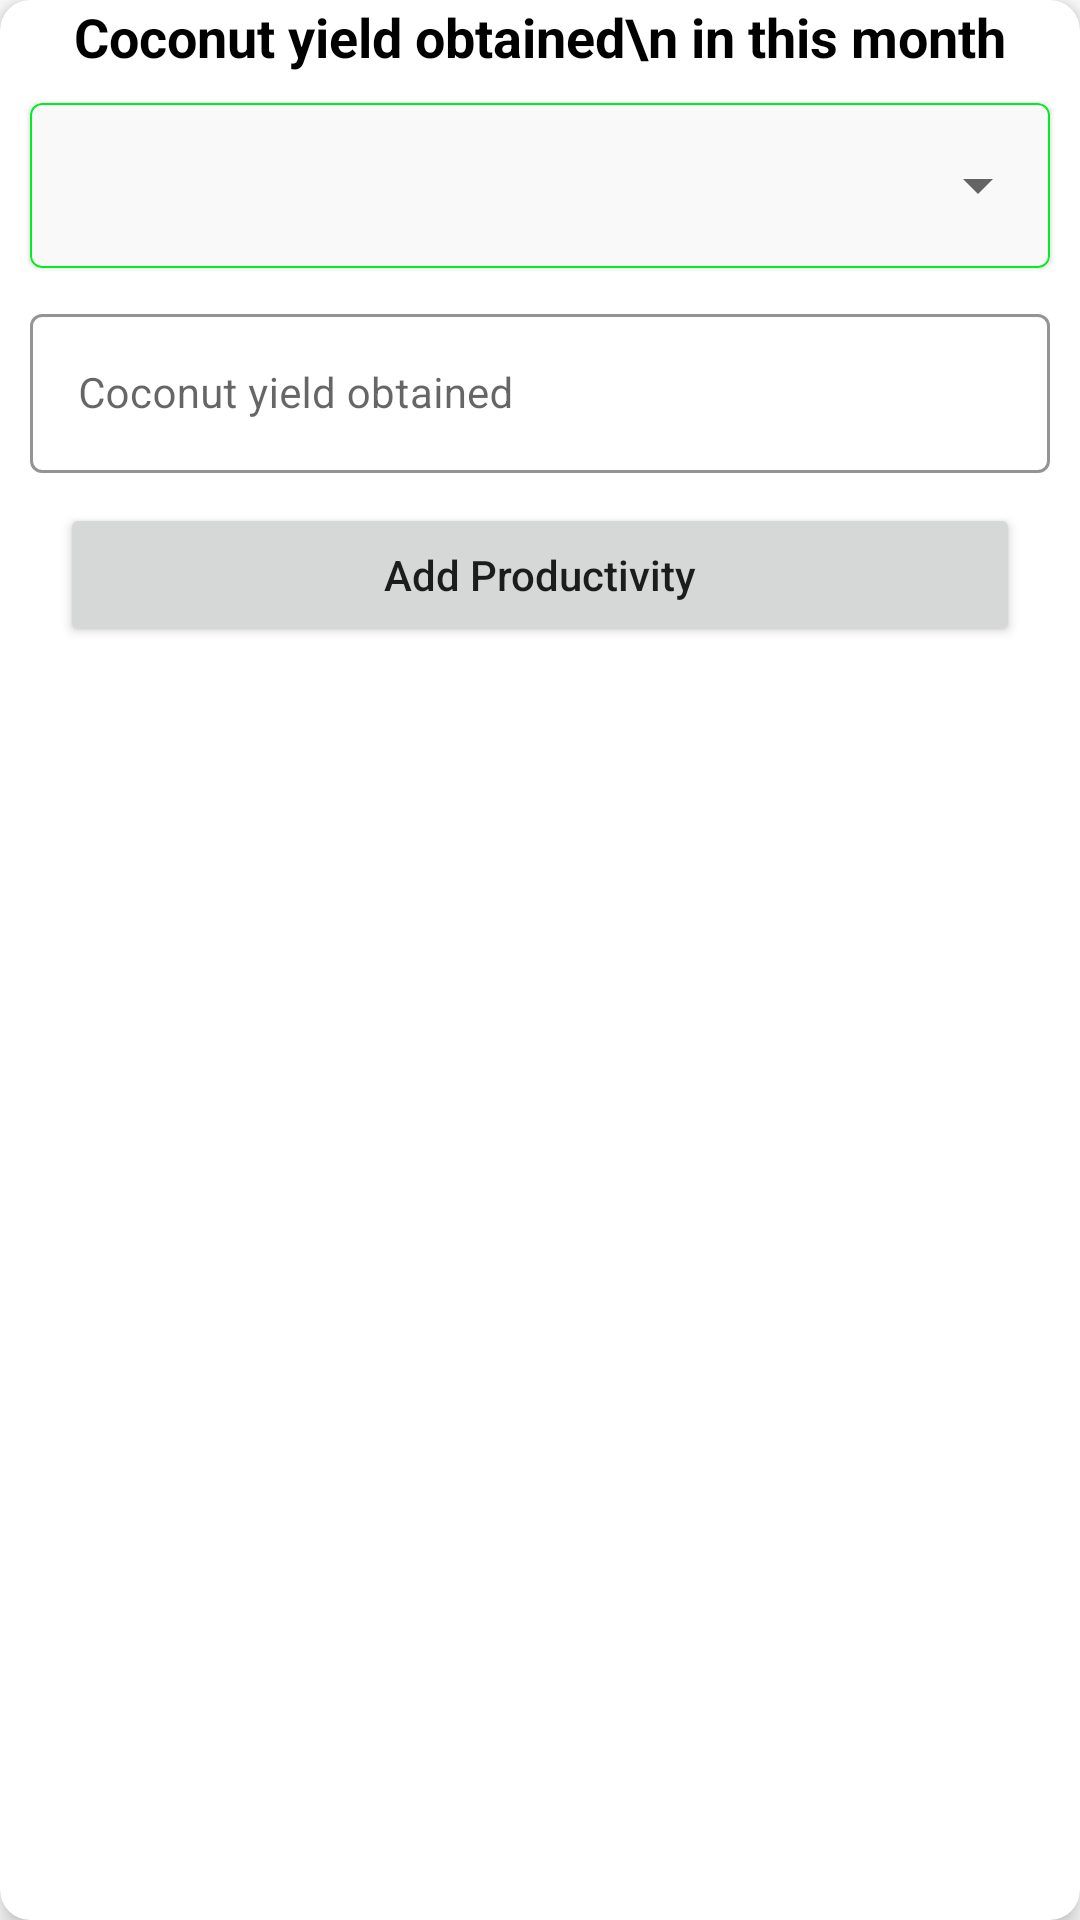

This screen was rendered from an Android layout file. Write that file and the resources it references.
<!-- AndroidManifest.xml: application theme Theme.Kapruka -->
<!-- res/layout/dilog_add_podactivity.xml -->
<?xml version="1.0" encoding="utf-8"?>
<androidx.cardview.widget.CardView xmlns:android="http://schemas.android.com/apk/res/android"
    xmlns:app="http://schemas.android.com/apk/res-auto"
    android:layout_width="match_parent"
    android:layout_height="wrap_content"
    android:layout_margin="10dp"
    app:cardCornerRadius="10dp"
    app:cardElevation="5dp">

    <LinearLayout
        android:layout_width="match_parent"
        android:layout_height="wrap_content"
        android:orientation="vertical">

        <TextView
            android:layout_width="match_parent"
            android:layout_height="wrap_content"
            android:text="Coconut yield obtained\n in this month"
            android:textAlignment="center"
            android:textColor="@color/black"
            android:textSize="18sp"
            android:textStyle="bold" />

        <com.google.android.material.card.MaterialCardView
            android:id="@+id/therd_catogary_card"
            style="@style/Widget.MaterialComponents.TextInputLayout.OutlinedBox"
            android:layout_width="match_parent"
            android:layout_height="55dp"
            android:layout_below="@+id/therdTv"
            android:layout_centerHorizontal="true"
            android:layout_marginStart="10dp"
            android:layout_marginTop="10dp"
            android:layout_marginEnd="10dp"
            app:boxStrokeColor="@color/purple_500"
            app:cardBackgroundColor="#F9f9f9"
            app:endIconMode="clear_text"
            app:hintTextColor="#E4EFEFEF"
            app:strokeColor="@color/purple_500"
            app:strokeWidth="0.7dp">

            <RelativeLayout
                android:layout_width="match_parent"
                android:layout_height="match_parent">

                <ImageView
                    android:id="@+id/catogary_therd_icon"
                    android:layout_width="wrap_content"
                    android:layout_height="match_parent"
                    android:layout_centerVertical="true"
                    android:layout_marginStart="5dp"
                    android:src="@drawable/ic_month"
                    app:tint="@color/purple_500" />

                <Spinner
                    android:id="@+id/addtreeid"
                    android:layout_width="match_parent"
                    android:layout_height="match_parent"
                    android:layout_centerVertical="true"
                    android:layout_marginStart="5dp"
                    android:layout_toEndOf="@+id/catogary_therd_icon" />
            </RelativeLayout>
        </com.google.android.material.card.MaterialCardView>

        <com.google.android.material.textfield.TextInputLayout
            style="@style/Widget.MaterialComponents.TextInputLayout.OutlinedBox"
            android:layout_width="match_parent"
            android:layout_height="wrap_content"
            android:layout_marginStart="10dp"
            android:layout_marginTop="10dp"
            android:layout_marginEnd="10dp"
            android:layout_marginBottom="10dp"
            android:hint="Coconut yield obtained"
            android:visibility="visible"
            app:boxStrokeColor="@color/purple_500"
            app:hintTextColor="@color/purple_500"
            app:startIconDrawable="@drawable/ic_number"
            app:startIconTint="@color/purple_500">

            <com.google.android.material.textfield.TextInputEditText
                android:id="@+id/countpodactEt"
                android:layout_width="match_parent"
                android:layout_height="wrap_content"
                android:inputType="numberDecimal"
                android:singleLine="true"
                android:textSize="14.0sp" />
        </com.google.android.material.textfield.TextInputLayout>

        <Button
            android:id="@+id/addproductivityBtn"
            android:layout_width="match_parent"
            android:layout_height="wrap_content"
            android:layout_marginStart="20dp"
            android:layout_marginEnd="20dp"
            android:text="Add Productivity"
            android:textAllCaps="false" />
    </LinearLayout>
</androidx.cardview.widget.CardView>
<!-- resources referenced by this layout -->
<resources>
  <color name="black">#FF000000</color>
  <color name="purple_500">#00EE20</color>
  <style name="Theme.Kapruka" parent="Theme.MaterialComponents.Light.NoActionBar">
          
          <item name="colorPrimary">@color/purple_500</item>
          <item name="colorPrimaryVariant">@color/purple_700</item>
          <item name="colorOnPrimary">@color/white</item>
          
          <item name="colorSecondary">@color/teal_200</item>
          <item name="colorSecondaryVariant">@color/teal_700</item>
          <item name="colorOnSecondary">@color/black</item>
          
          <item name="android:statusBarColor">?attr/colorPrimaryVariant</item>
          
      </style>
  <color name="purple_700">#27B300</color>
  <color name="white">#FFFFFFFF</color>
  <color name="teal_200">#03DA39</color>
  <color name="teal_700">#01874D</color>
</resources>
